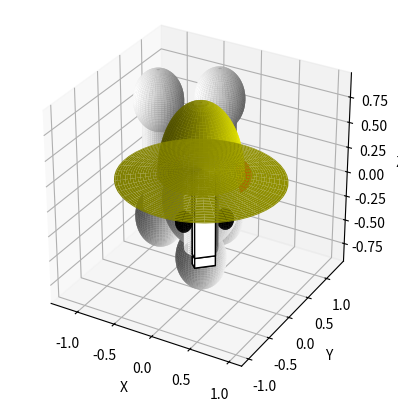

This chart was generated by the following Python code:
import numpy as np
import matplotlib.pyplot as plt
from mpl_toolkits.mplot3d import Axes3D
from mpl_toolkits.mplot3d.art3d import Poly3DCollection

def draw_cylinder_with_spheres(ax, position, rotation_angle):
    # Parámetros del cilindro
    r_cilindro = .2  # Radio del cilindro
    h_cilindro = 1  # Altura del cilindro
    resolution = 100  # Resolución

    # Generar los datos para el cilindro
    theta = np.linspace(0, 2*np.pi, resolution)
    z = np.linspace(-h_cilindro/2, h_cilindro/2, resolution)
    theta, z = np.meshgrid(theta, z)
    x = r_cilindro * np.cos(theta)
    y = r_cilindro * np.sin(theta)
    
    # Aplicar rotación al cilindro
    rotated_x = x * np.cos(np.radians(rotation_angle)) - y * np.sin(np.radians(rotation_angle))
    rotated_y = x * np.sin(np.radians(rotation_angle)) + y * np.cos(np.radians(rotation_angle))

    # Ajustar la posición del cilindro
    rotated_x += position[0]
    rotated_y += position[1]
    z += position[2]

    # Coordenadas de las esferas
    r_esferas = 0.3  # Radio de las esferas
    z_esfera_above = h_cilindro/2 + 0.1  # Posición z de la esfera superior
    z_esfera_below = -h_cilindro/2 - 0.1  # Posición z de la esfera inferior
    

    # Generar los datos para las esferas
    phi = np.linspace(0, np.pi, resolution//2)
    theta_esferas = np.linspace(0, 2*np.pi, resolution)
    phi, theta_esferas = np.meshgrid(phi, theta_esferas)
    x_esferas = r_esferas * np.sin(phi) * np.cos(theta_esferas) + position[0]
    y_esferas = r_esferas * np.sin(phi) * np.sin(theta_esferas) + position[1]
    z_esferas_above = r_esferas * np.cos(phi) + z_esfera_above + position[2]
    z_esferas_below = -r_esferas * np.cos(phi) + z_esfera_below + position[2]

    # Dibujar el cilindro
    ax.plot_surface(rotated_x, rotated_y, z, color='white')

    # Dibujar las esferas
    ax.plot_surface(x_esferas, y_esferas, z_esferas_above, color='white')
    ax.plot_surface(x_esferas, y_esferas, z_esferas_below, color='white')

    # Configurar etiquetas de ejes
    ax.set_xlabel('X')
    ax.set_ylabel('Y')
    ax.set_zlabel('Z')

def rotation_matrix_3d(angle):
    # Convertir el ángulo de grados a radianes
    angle_rad = np.radians(angle)
    
    # Matriz de rotación en el eje z
    rotation_z = np.array([[np.cos(angle_rad), -np.sin(angle_rad), 0],
                           [np.sin(angle_rad), np.cos(angle_rad), 0],
                           [0, 0, 1]])
    
    return rotation_z

def draw_prism(ax, position):
    # Definir vértices del prisma rectangular
    vertices = np.array([[-0.7, -0.75, -0.5], [.1-0.7, -0.75, -0.5], [.1-0.7, .25-0.75, -0.5], [-0.7, .25-0.75, -0.5],
                         [-0.7, -0.75, .5], [.1-0.7, -0.75, .5], [.1-0.7, .25-0.75, .5], [-0.7, .25-0.75, .5]])
    
    # Rotar los vértices del prisma 45 grados
    rotation_angle = 45
    rotation_matrix = rotation_matrix_3d(rotation_angle)
    vertices_rotated = np.dot(vertices, rotation_matrix.T)

    # Rotar los vértices del prisma 90 grados adicionales
    rotation_angle_2 = 90
    rotation_matrix_2 = rotation_matrix_3d(rotation_angle_2)
    vertices_rotated_2 = np.dot(vertices_rotated, rotation_matrix_2.T)

    # Restar 0.5 unidades en las dimensiones X e Y
    vertices_scaled = vertices_rotated_2 - [0.80, 0.1, 0]

    # Ajustar la posición del prisma en Z
    vertices_scaled[:, 2] += position

    # Definir las caras del prisma
    caras = [[0, 1, 2, 3],
             [4, 5, 6, 7],
             [0, 1, 5, 4],
             [2, 3, 7, 6],
             [1, 2, 6, 5],
             [0, 3, 7, 4]]

    # Graficar las caras del prisma
    prisma = Poly3DCollection([vertices_scaled[face] for face in caras], alpha=1, linewidths=1, edgecolors='black')
    prisma.set_facecolor('white')
    ax.add_collection3d(prisma)

    # Graficar las aristas del prisma
    for k in range(4):
        ax.plot3D(*zip(vertices_scaled[caras[k][0]], vertices_scaled[caras[k][1]]), color="black")
        ax.plot3D(*zip(vertices_scaled[caras[k][1]], vertices_scaled[caras[k][2]]), color="black")
        ax.plot3D(*zip(vertices_scaled[caras[k][2]], vertices_scaled[caras[k][3]]), color="black")
        ax.plot3D(*zip(vertices_scaled[caras[k][3]], vertices_scaled[caras[k][0]]), color="black")

def draw_skull(ax):
    # Generar datos de ejemplo para el cráneo
    theta = np.linspace(0, 2 * np.pi, 100)
    phi = np.linspace(0, np.pi, 100)
    theta, phi = np.meshgrid(theta, phi)
    r = .45  # Radio del cráneo

    x = r * np.sin(phi) * np.cos(theta)
    y = r * np.sin(phi) * np.sin(theta)
    z = r * np.cos(phi)

    # Graficar el cráneo
    ax.plot_surface(x, y, z, color='white')

def draw_eyes(ax):
    # Agregar los ojos
    eye_radius = 0.1  # Radio de las esferas de los ojos
    eye_center_x = .35  # Posición x del centro del ojo
    eye_center_y = -.35  # Posición y del centro del ojo
    eye_center_z = -0.15  # Posición z del centro del ojo

    u = np.linspace(0, 2 * np.pi, 30)
    v = np.linspace(0, np.pi, 15)
    u, v = np.meshgrid(u, v)
    x_eye = eye_center_x + eye_radius * np.cos(u) * np.sin(v)
    y_eye = eye_center_y + eye_radius * np.sin(u) * np.sin(v)
    z_eye = eye_center_z + eye_radius * np.cos(v)

    # Graficar los ojos
    ax.plot_surface(x_eye+.1, y_eye+.1, z_eye+.15, color='black')

    # Agregar el segundo ojo
    eye_center_x2 = -0.5  # Posición x del centro del segundo ojo
    x_eye2 = eye_center_x2 + eye_radius * np.cos(u) * np.sin(v)
    ax.plot_surface(x_eye2+.58, y_eye-0.2, z_eye+.15, color='black')

def draw_conical_hat(ax):
    # Conical hat data
    r_hat = np.linspace(0, 1, 70)
    theta_hat, r_hat = np.meshgrid(np.linspace(0, 2*np.pi, 50), r_hat)
    x_hat = .50 * np.sqrt(1 - r_hat**2) * np.sin(theta_hat)
    y_hat = .50 * np.sqrt(1 - r_hat**2) * np.cos(theta_hat)
    z_hat = .7 * r_hat

    # Plot conical hat
    ax.plot_surface(x_hat, y_hat, z_hat+.25, color='yellow')

    # Circular base data
    hat_radius = .5
    theta_circle = np.linspace(0, 2*np.pi, 50)
    x_circle = hat_radius * np.sin(theta_circle)
    y_circle = hat_radius * np.cos(theta_circle)
    z_circle = np.zeros_like(theta_circle)

    # Plot circular base
    ax.plot(x_circle, y_circle, z_circle+.25, color='red', linewidth=2*5)

def draw_conical_hat_custom(ax):
    # Datos del sombrero cónico
    r_custom = np.linspace(0, 1, 70)
    theta_custom, r_custom = np.meshgrid(np.linspace(0, 2*np.pi, 50), r_custom)
    x_custom = r_custom * np.cos(theta_custom)
    y_custom = r_custom * np.sin(theta_custom)
    z_custom = -0.1 * r_custom  # Ajustar la coordenada Z para que el sombrero esté debajo del sombrero amarillo

    # Dibujar la superficie del sombrero cónico
    ax.plot_surface(x_custom, y_custom, z_custom+.3, color='yellow')  # Cambiar el color a azul para distinguirlo

def main():
    # Crear figura y ejes 3D
    fig = plt.figure()
    ax = fig.add_subplot(111, projection='3d')

    # Dibujar el cilindro con esferas
    draw_cylinder_with_spheres(ax, (0, 0, 0), 0)

    # Dibujar otro cilindro con esferas en la ubicación especificada
    draw_cylinder_with_spheres(ax, (-0.9, 0.6, 0), 0)
    
    # Dibujar otro cilindro con esferas en la ubicación especificada
    draw_cylinder_with_spheres(ax, (-.3, 1, 0), 0)

    # Dibujar cráneo y ojos
    draw_skull(ax)
    draw_eyes(ax)

    # Dibujar sombrero
    draw_conical_hat(ax)

    # Dibujar sombrero cónico personalizado debajo del sombrero amarillo
    draw_conical_hat_custom(ax)

    # Dibujar primer prisma rectangular debajo del cráneo
    draw_prism(ax, 0)

    # Dibujar segundo prisma rectangular debajo del primer prisma
    draw_prism(ax, -0.1)

    # Configurar el aspecto de la figura
    ax.set_aspect('equal')
    ax.set_box_aspect([1, 1, 1])  # Igualar las proporciones de los ejes

    # Configurar etiquetas de los ejes
    ax.set_xlabel('X')
    ax.set_ylabel('Y')
    ax.set_zlabel('Z')

    # Mostrar la figura
    plt.show()

if __name__ == "__main__":
    main()
